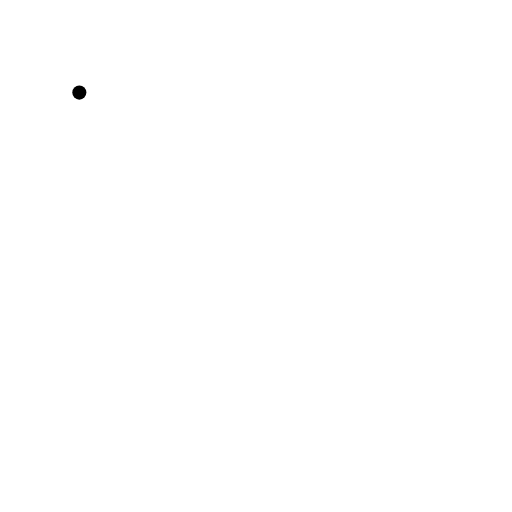
t = 0.00 s
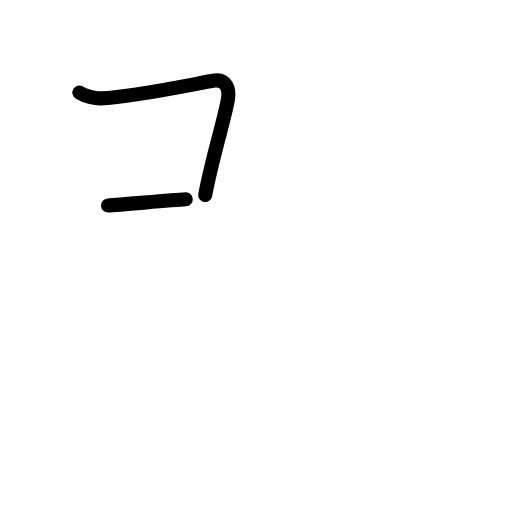
t = 1.75 s
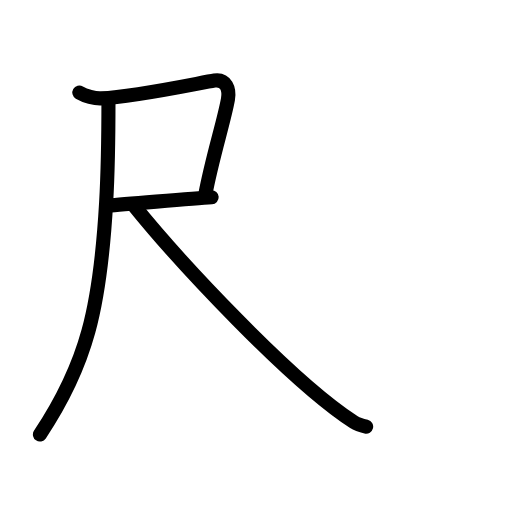
t = 3.63 s
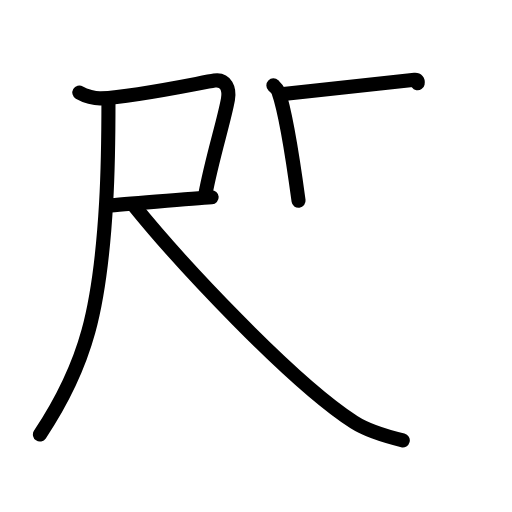
t = 5.42 s
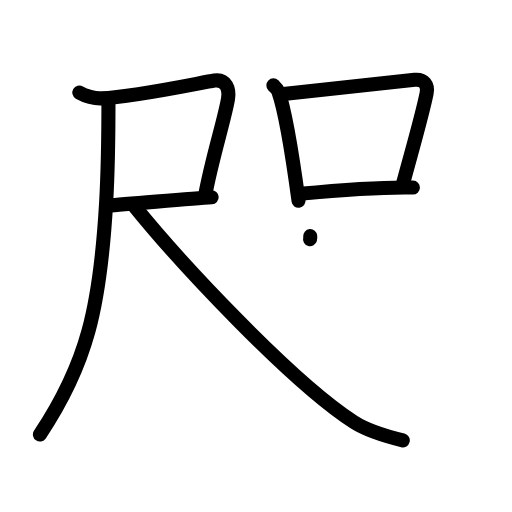
t = 7.25 s
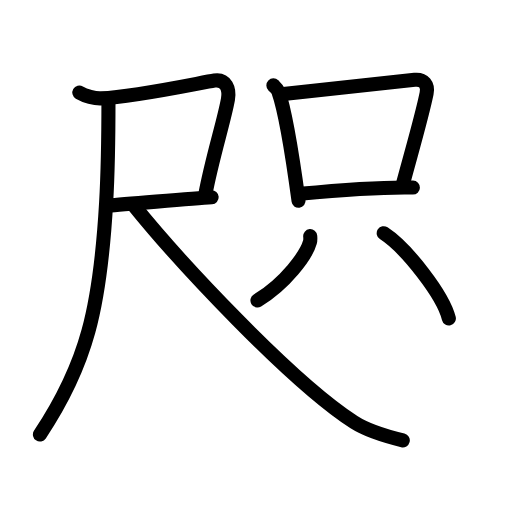
t = 9.00 s

The animated SVG that drew these frames (rendered in a browser with its animation timeline set to each time). Animation: 26 SMIL elements (animate=26); one cycle of 9.00 s.

<?xml version="1.0" encoding="UTF-8"?>
<!--
AniKanjiVG is licensed by CC-BY-SA Paul C. Sommerhoff (https://bitbucket.org/sommerhoff/anikanjivg).
AniKanjiVG uses KanjiVG which is licensed by CC-BY-SA Ulrich Apel (http://kanjivg.tagaini.net).
See also http://creativecommons.org/licenses/by-sa/3.0/
-->
<svg xmlns:kvg='http://kanjivg.tagaini.net' xmlns='http://www.w3.org/2000/svg' width='109' height='109' viewBox='0 0 109 109' style='fill:none;stroke:#000000;stroke-width:3;stroke-linecap:round;stroke-linejoin:round;' id="kvg:kanji_054ab"><g id="kvg:054ab" kvg:element="咫"><g id="kvg:054ab-g1" kvg:element="尺" kvg:position="nyo"><g id="kvg:054ab-g2" kvg:element="尸"><path id="kvg:054ab-s1" kvg:type="㇕c" d="M16.89,19.71c1.25,0.73,3.27,1.29,4.61,1.23c7.38-0.34,21.27-3.35,24.14-3.79c2.47-0.38,3.27,1.84,2.89,3.99c-0.83,4.66-3.38,12.53-4.84,20.37"><animate attributeName="d" begin="0.0s" dur="0.25s" from="M16.89,19.71C16.89,19.71,16.89,19.71,16.89,19.71" to="M16.89,19.71c1.25,0.73,3.27,1.29,4.61,1.23" />
<animate attributeName="d" begin="0.25s" dur="0.25s" from="M16.89,19.71c1.25,0.73,3.27,1.29,4.61,1.23c0,0,0,0,0,0,0" to="M16.89,19.71c1.25,0.73,3.27,1.29,4.61,1.23c7.38-0.34,21.27-3.35,24.14-3.79" />
<animate attributeName="d" begin="0.5s" dur="0.25s" from="M16.89,19.71c1.25,0.73,3.27,1.29,4.61,1.23c7.38-0.34,21.27-3.35,24.14-3.79c0,0,0,0,0,0,0" to="M16.89,19.71c1.25,0.73,3.27,1.29,4.61,1.23c7.38-0.34,21.27-3.35,24.14-3.79c2.47-0.38,3.27,1.84,2.89,3.99" />
<animate attributeName="d" begin="0.75s" dur="0.25s" from="M16.89,19.71c1.25,0.73,3.27,1.29,4.61,1.23c7.38-0.34,21.27-3.35,24.14-3.79c2.47-0.38,3.27,1.84,2.89,3.99c0,0,0,0,0,0,0" to="M16.89,19.71c1.25,0.73,3.27,1.29,4.61,1.23c7.38-0.34,21.27-3.35,24.14-3.79c2.47-0.38,3.27,1.84,2.89,3.99c-0.83,4.66-3.38,12.53-4.84,20.37" />
</path>
<path id="kvg:054ab-s2" kvg:type="㇐b" d="M23,43.75c4.32-0.26,17.55-1.51,22.06-1.76"><animate attributeName="d" begin="1.0s" dur="1.0s" from="M23,43.75C23,43.75,23,43.75,23,43.75" to="M23,43.75c4.32-0.26,17.55-1.51,22.06-1.76" />
<animate attributeName="d" begin="0s" dur="1.0s" from="M-100,-100" to="M-100,-100" />
</path>
<g id="kvg:054ab-g3" kvg:element="八" kvg:part="1"><g id="kvg:054ab-g4" kvg:element="丿" kvg:radical="nelson"><path id="kvg:054ab-s3" kvg:type="㇒" d="M23.09,21.62c0,3.99-0.01,13.05-0.5,21.6C21.31,65.42,18.5,77.5,8.5,92.5"><animate attributeName="d" begin="2.0s" dur="0.5s" from="M23.09,21.62C23.09,21.62,23.09,21.62,23.09,21.62" to="M23.09,21.62c0,3.99-0.01,13.05-0.5,21.6" />
<animate attributeName="d" begin="2.5s" dur="0.5s" from="M23.09,21.62c0,3.99-0.01,13.05-0.5,21.6c0,0,0,0,0,0,0" to="M23.09,21.62c0,3.99-0.01,13.05-0.5,21.6C21.31,65.42,18.5,77.5,8.5,92.5" />
<animate attributeName="d" begin="0s" dur="2.0s" from="M-100,-100" to="M-100,-100" />
</path>
</g>
</g>
</g>
<g id="kvg:054ab-g5" kvg:element="八" kvg:part="2"><path id="kvg:054ab-s4" kvg:type="㇏" d="M28.5,43.75c9.69,11.99,33.47,37.5,46.85,46.12c3.11,2,7.77,3.24,10.4,3.88"><animate attributeName="d" begin="3.0s" dur="0.5s" from="M28.5,43.75C28.5,43.75,28.5,43.75,28.5,43.75" to="M28.5,43.75c9.69,11.99,33.47,37.5,46.85,46.12" />
<animate attributeName="d" begin="3.5s" dur="0.5s" from="M28.5,43.75c9.69,11.99,33.47,37.5,46.85,46.12c0,0,0,0,0,0,0" to="M28.5,43.75c9.69,11.99,33.47,37.5,46.85,46.12c3.11,2,7.77,3.24,10.4,3.88" />
<animate attributeName="d" begin="0s" dur="3.0s" from="M-100,-100" to="M-100,-100" />
</path>
</g>
</g>
<g id="kvg:054ab-g6" kvg:element="只"><g id="kvg:054ab-g7" kvg:element="口" kvg:position="top" kvg:radical="tradit"><path id="kvg:054ab-s5" kvg:type="㇑" d="M58.2,18.18c0.43,0.42,0.87,0.77,1.06,1.3c1.49,4.19,3.28,15.74,4.3,23.27"><animate attributeName="d" begin="4.0s" dur="0.5s" from="M58.2,18.18C58.2,18.18,58.2,18.18,58.2,18.18" to="M58.2,18.18c0.43,0.42,0.87,0.77,1.06,1.3" />
<animate attributeName="d" begin="4.5s" dur="0.5s" from="M58.2,18.18c0.43,0.42,0.87,0.77,1.06,1.3c0,0,0,0,0,0,0" to="M58.2,18.18c0.43,0.42,0.87,0.77,1.06,1.3c1.49,4.19,3.28,15.74,4.3,23.27" />
<animate attributeName="d" begin="0s" dur="4.0s" from="M-100,-100" to="M-100,-100" />
</path>
<path id="kvg:054ab-s6" kvg:type="㇕b" d="M60.34,20.02c10.65-1.19,22.65-2.51,27.94-3.03c1.94-0.19,2.92,1.03,2.54,2.91c-1,4.95-3.43,13.22-5.13,19.62"><animate attributeName="d" begin="5.0s" dur="0.3333333333333333s" from="M60.34,20.02C60.34,20.02,60.34,20.02,60.34,20.02" to="M60.34,20.02c10.65-1.19,22.65-2.51,27.94-3.03" />
<animate attributeName="d" begin="5.333333333333333s" dur="0.3333333333333333s" from="M60.34,20.02c10.65-1.19,22.65-2.51,27.94-3.03c0,0,0,0,0,0,0" to="M60.34,20.02c10.65-1.19,22.65-2.51,27.94-3.03c1.94-0.19,2.92,1.03,2.54,2.91" />
<animate attributeName="d" begin="5.666666666666667s" dur="0.3333333333333333s" from="M60.34,20.02c10.65-1.19,22.65-2.51,27.94-3.03c1.94-0.19,2.92,1.03,2.54,2.91c0,0,0,0,0,0,0" to="M60.34,20.02c10.65-1.19,22.65-2.51,27.94-3.03c1.94-0.19,2.92,1.03,2.54,2.91c-1,4.95-3.43,13.22-5.13,19.62" />
<animate attributeName="d" begin="0s" dur="5.0s" from="M-100,-100" to="M-100,-100" />
</path>
<path id="kvg:054ab-s7" kvg:type="㇐b" d="M63.86,41.27c6.22-0.59,16.14-1.52,24.04-1.34"><animate attributeName="d" begin="6.0s" dur="1.0s" from="M63.86,41.27C63.86,41.27,63.86,41.27,63.86,41.27" to="M63.86,41.27c6.22-0.59,16.14-1.52,24.04-1.34" />
<animate attributeName="d" begin="0s" dur="6.0s" from="M-100,-100" to="M-100,-100" />
</path>
</g>
<g id="kvg:054ab-g8" kvg:element="八" kvg:position="bottom"><g id="kvg:054ab-g9" kvg:position="left"><path id="kvg:054ab-s8" kvg:type="㇒" d="M66.04,50.27c0.03,0.32,0.07,0.83-0.06,1.3c-0.76,2.73-5.16,8.73-11.17,12.4"><animate attributeName="d" begin="7.0s" dur="0.5s" from="M66.04,50.27C66.04,50.27,66.04,50.27,66.04,50.27" to="M66.04,50.27c0.03,0.32,0.07,0.83-0.06,1.3" />
<animate attributeName="d" begin="7.5s" dur="0.5s" from="M66.04,50.27c0.03,0.32,0.07,0.83-0.06,1.3c0,0,0,0,0,0,0" to="M66.04,50.27c0.03,0.32,0.07,0.83-0.06,1.3c-0.76,2.73-5.16,8.73-11.17,12.4" />
<animate attributeName="d" begin="0s" dur="7.0s" from="M-100,-100" to="M-100,-100" />
</path>
</g>
<g id="kvg:054ab-g10" kvg:position="right"><path id="kvg:054ab-s9" kvg:type="㇏" d="M81.69,49.65c4.89,3.2,12.64,13.16,13.87,18.15"><animate attributeName="d" begin="8.0s" dur="1.0s" from="M81.69,49.65C81.69,49.65,81.69,49.65,81.69,49.65" to="M81.69,49.65c4.89,3.2,12.64,13.16,13.87,18.15" />
<animate attributeName="d" begin="0s" dur="8.0s" from="M-100,-100" to="M-100,-100" />
</path>
</g>
</g>
</g>
</g>
</svg>
